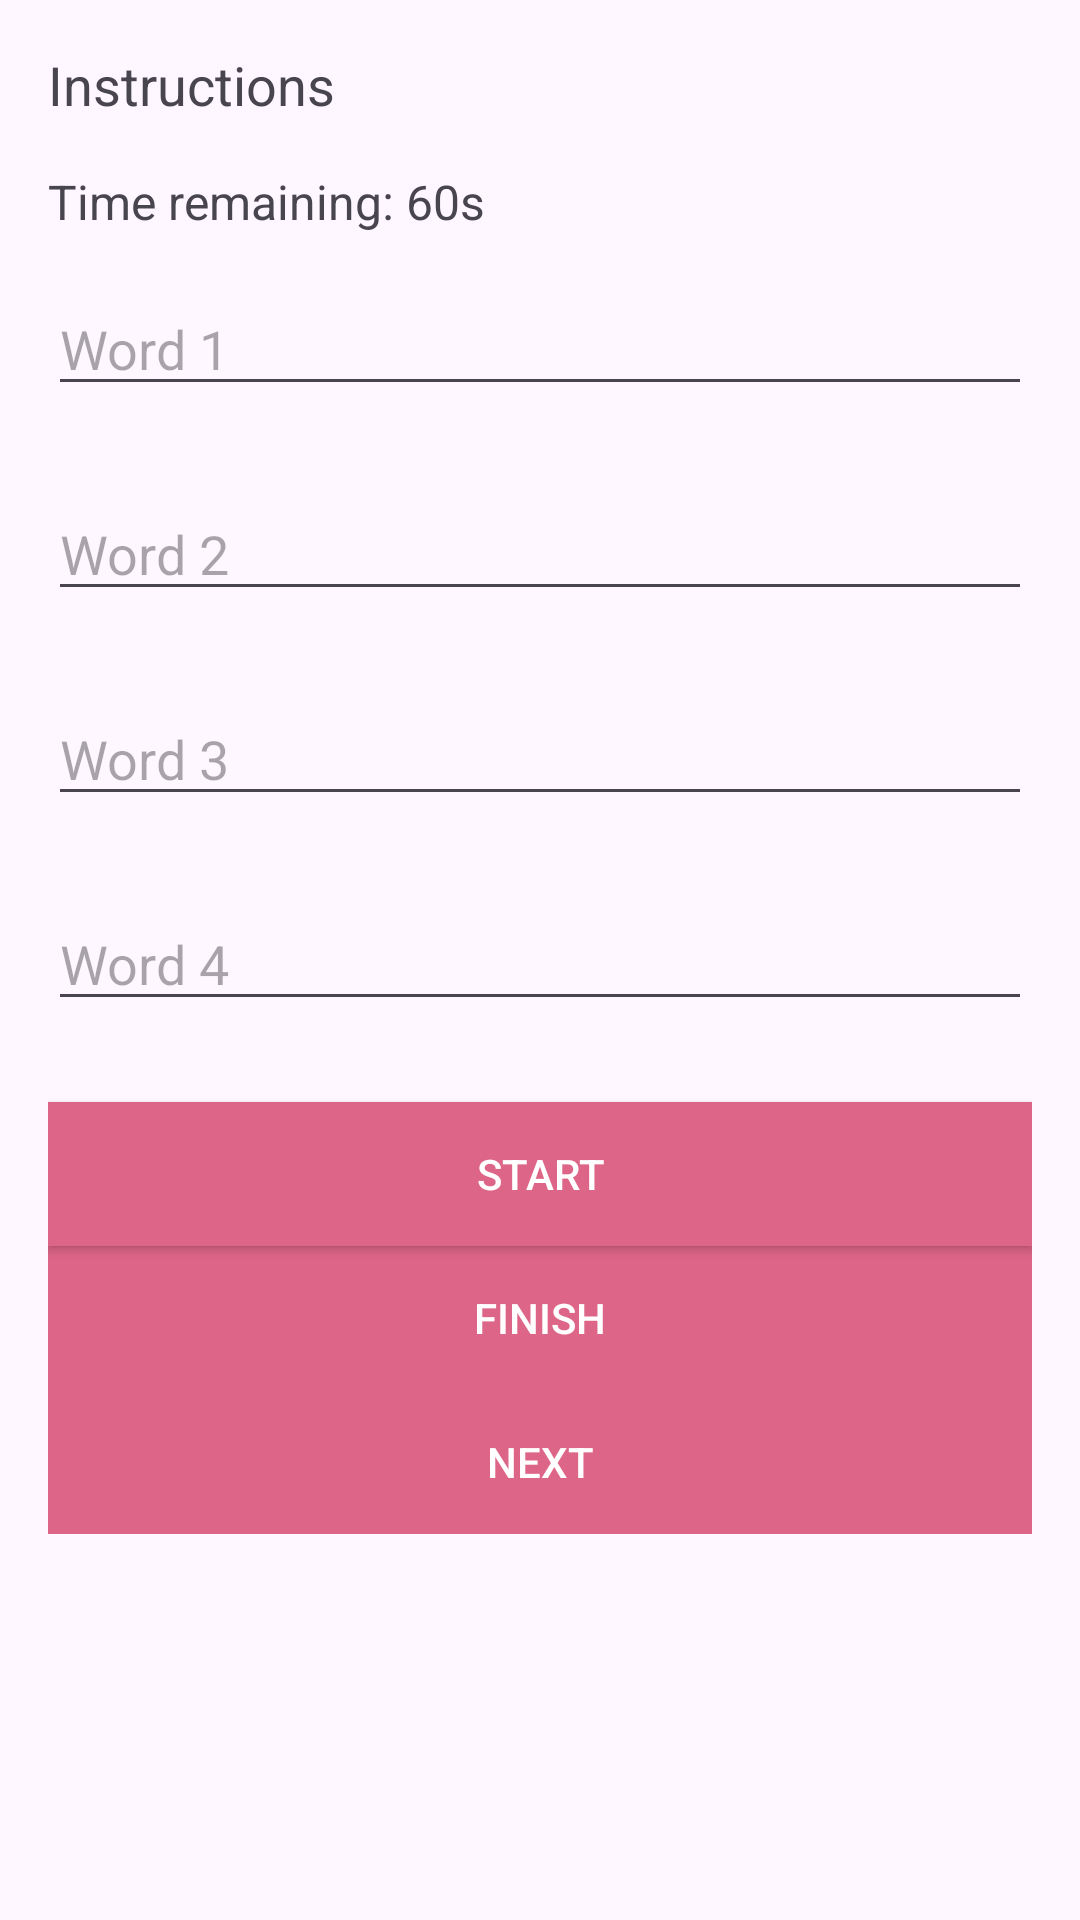

Produce the Android XML layout that renders to this screen, including the resource entries it uses.
<!-- AndroidManifest.xml: application theme Theme.CognitiveAssestmentApp -->
<!-- res/layout/activity_freerecall.xml -->
<?xml version="1.0" encoding="utf-8"?>
<LinearLayout xmlns:android="http://schemas.android.com/apk/res/android"
    android:id="@+id/activity_freerecall"
    android:layout_width="match_parent"
    android:layout_height="match_parent"
    android:orientation="vertical"
    android:padding="16dp">

    <TextView
        android:id="@+id/instruction_textview"
        android:layout_width="wrap_content"
        android:layout_height="wrap_content"
        android:text="Instructions"
        android:textSize="18sp"
        android:paddingBottom="16dp" />

    <TextView
        android:id="@+id/timertextview"
        android:layout_width="wrap_content"
        android:layout_height="wrap_content"
        android:text="Time remaining: 60s"
        android:textSize="16sp"
        android:paddingBottom="16dp" />

    <EditText
        android:id="@+id/word1edittext"
        android:layout_width="match_parent"
        android:layout_height="wrap_content"
        android:hint="Word 1" />

    <TextView
        android:id="@+id/hint1textview"
        android:layout_width="match_parent"
        android:layout_height="wrap_content"
        android:paddingBottom="8dp" />

    <EditText
        android:id="@+id/word2edittext"
        android:layout_width="match_parent"
        android:layout_height="wrap_content"
        android:hint="Word 2" />

    <TextView
        android:id="@+id/hint2textview"
        android:layout_width="match_parent"
        android:layout_height="wrap_content"
        android:paddingBottom="8dp" />

    <EditText
        android:id="@+id/word3edittext"
        android:layout_width="match_parent"
        android:layout_height="wrap_content"
        android:hint="Word 3" />

    <TextView
        android:id="@+id/hint3textview"
        android:layout_width="match_parent"
        android:layout_height="wrap_content"
        android:paddingBottom="8dp" />

    <EditText
        android:id="@+id/word4edittext"
        android:layout_width="match_parent"
        android:layout_height="wrap_content"
        android:hint="Word 4" />

    <TextView
        android:id="@+id/hint4textview"
        android:layout_width="match_parent"
        android:layout_height="wrap_content"
        android:paddingBottom="8dp" />

    <Button
        android:id="@+id/start_button"
        android:layout_width="match_parent"
        android:layout_height="wrap_content"
        android:text="Start"
        android:background="@color/pink"
        android:textColor="@android:color/white" />

    <Button
        android:id="@+id/finish_button"
        android:layout_width="match_parent"
        android:layout_height="wrap_content"
        android:text="Finish"
        android:background="@color/pink"
        android:textColor="@android:color/white"
        android:enabled="false" />

    <Button
        android:id="@+id/next_button"
        android:layout_width="match_parent"
        android:layout_height="wrap_content"
        android:background="@color/pink"
        android:enabled="false"
        android:text="Next"
        android:textColor="@android:color/white" />

</LinearLayout>
<!-- resources referenced by this layout -->
<resources>
  <color name="pink">#DD6587</color>
  <style name="Theme.CognitiveAssestmentApp" parent="Base.Theme.CognitiveAssestmentApp" />
  <style name="Base.Theme.CognitiveAssestmentApp" parent="Theme.Material3.DayNight.NoActionBar">
          
          
      </style>
</resources>
